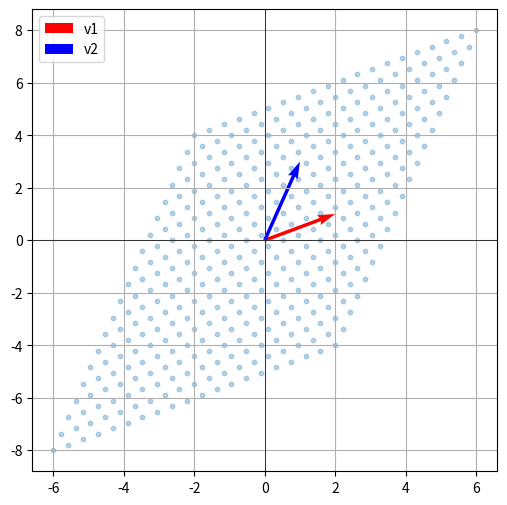

This chart was generated by the following Python code:
import numpy as np
import matplotlib.pyplot as plt

v_1 = np.array([2, 1])
v_2 = np.array([1, 3])

a = np.linspace(-2, 2, 20)
b = np.linspace(-2, 2, 20)
A, B = np.meshgrid(a, b)
X = A * v_1[0] + B * v_2[0]
Y = A * v_1[1] + B * v_2[1]

plt.figure(figsize=(6,6))
plt.quiver(0, 0, v_1[0], v_1[1], angles="xy", scale_units="xy", scale=1, color="r", label="v1")
plt.quiver(0, 0, v_2[0], v_2[1], angles="xy", scale_units="xy", scale=1, color="b", label="v2")
plt.scatter(X, Y, alpha=0.3, s=10)
plt.axhline(0, color='k', linewidth=0.5)
plt.axvline(0, color='k', linewidth=0.5)
plt.legend()
plt.grid(True)
plt.show()

